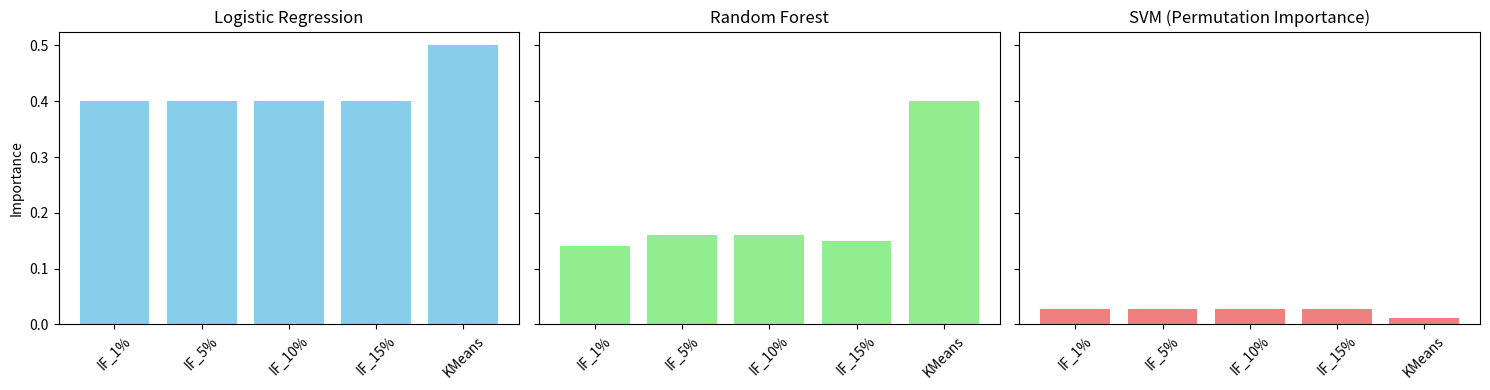

Recreate this plot in Python.
import matplotlib.pyplot as plt
import numpy as np

# Remplacez ces valeurs par celles extraites de vos graphiques de feature importance
# Exemple simulé :
feature_names = ["IF_1%", "IF_5%", "IF_10%", "IF_15%", "KMeans"]
logistic_importances = np.array([0.4, 0.4, 0.4, 0.4, 0.5])
rf_importances = np.array([0.14, 0.16, 0.16, 0.15, 0.40])
svm_importances = np.array([0.028, 0.028, 0.028, 0.028, 0.012])

# Tracer les graphiques comparatifs
fig, ax = plt.subplots(1, 3, figsize=(15, 4), sharey=True)
ax[0].bar(feature_names, logistic_importances, color="skyblue")
ax[0].set_title("Logistic Regression")
ax[0].set_ylabel("Importance")

ax[1].bar(feature_names, rf_importances, color="lightgreen")
ax[1].set_title("Random Forest")

ax[2].bar(feature_names, svm_importances, color="lightcoral")
ax[2].set_title("SVM (Permutation Importance)")

for a in ax:
    a.set_xticklabels(feature_names, rotation=45)

plt.tight_layout()
plt.show()
